Photos from the image-classification dataset "dataset" in the GitHub repository tungvtt1609/Solar_detection. Its 2 classes are: clean, dirty.

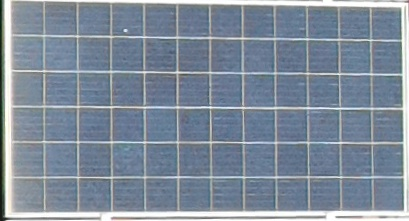
Label: dirty

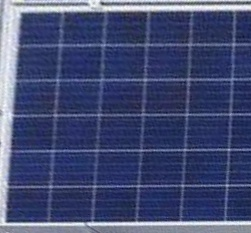
Label: clean

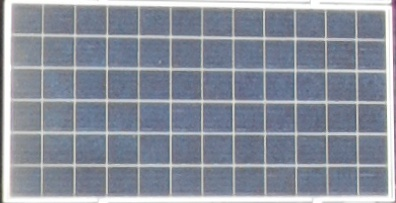
Label: dirty

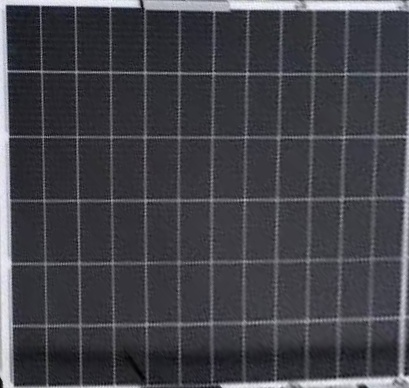
Label: clean

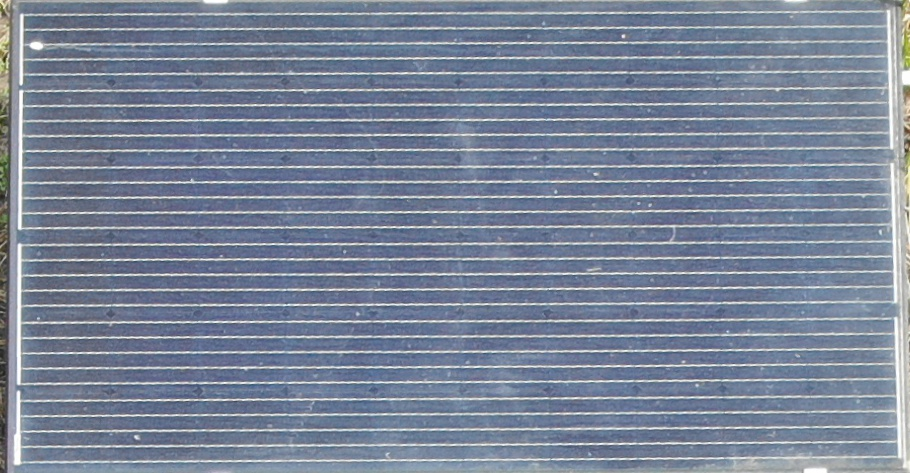
Label: dirty

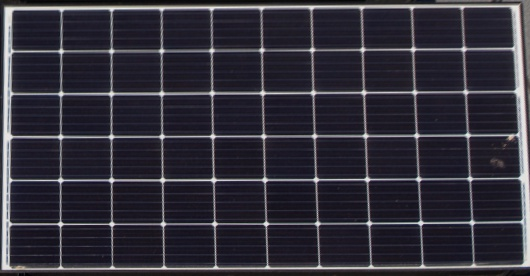
Label: clean
